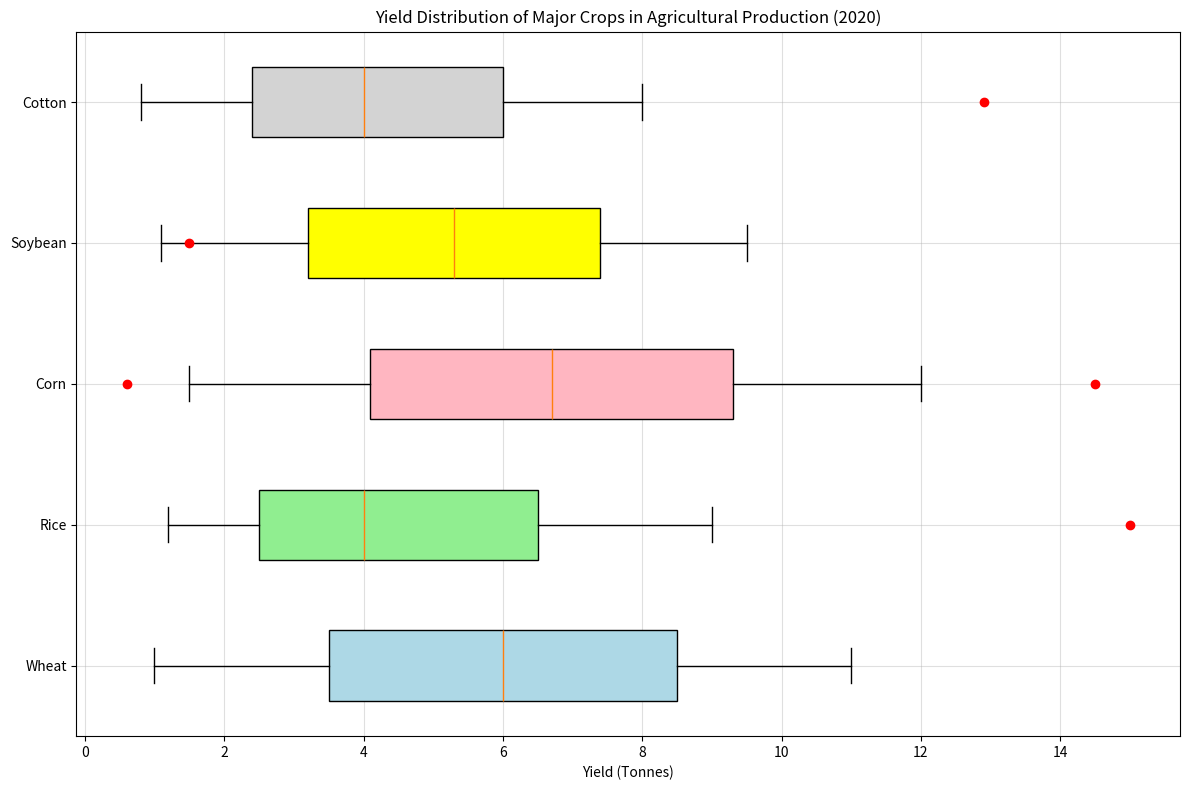

Recreate this plot in Python. (Note: this script raises an exception after producing the figure.)
import matplotlib.pyplot as plt

# Prepare the data
data = {
    "Wheat": [[1.0, 3.5, 6.0, 8.5, 11.0], []],
    "Rice": [[1.2, 2.5, 4.0, 6.5, 9.0], [15.0]],
    "Corn": [[1.5, 4.1, 6.7, 9.3, 12.0], [0.6, 14.5]],
    "Soybean": [[1.1, 3.2, 5.3, 7.4, 9.5], [1.5]],
    "Cotton": [[0.8, 2.4, 4.0, 6.0, 8.0], [12.9]],
}

# Restructure the data
yield_data, outliers = list(zip(*data.values()))
labels = data.keys()

# Create figure and subplot
fig = plt.figure(figsize=(12, 8))
ax = fig.add_subplot(111)

# Create box plot
bps = ax.boxplot(yield_data, whis=1.5, vert=False, patch_artist=True, labels=labels)

colors = ['lightblue', 'lightgreen', 'lightpink', 'yellow', 'lightgrey']
for patch, color in zip(bps['boxes'], colors):
    patch.set_facecolor(color)

# Plot outliers
for i, outlier in enumerate(outliers):
    if outlier:
        ax.plot(outlier, [i + 1] * len(outlier), 'ro')

# Set title and labels
ax.set_xlabel('Yield (Tonnes)')
ax.set_title('Yield Distribution of Major Crops in Agricultural Production (2020)')
plt.grid(alpha=0.4)

# Save the plot
plt.tight_layout()
plt.savefig('/cpfs01/user/yehancheng/workspace/datasets/SimChartV2/demo/box/png/96_202312270030.png')

# Clear the figure
plt.clf()
